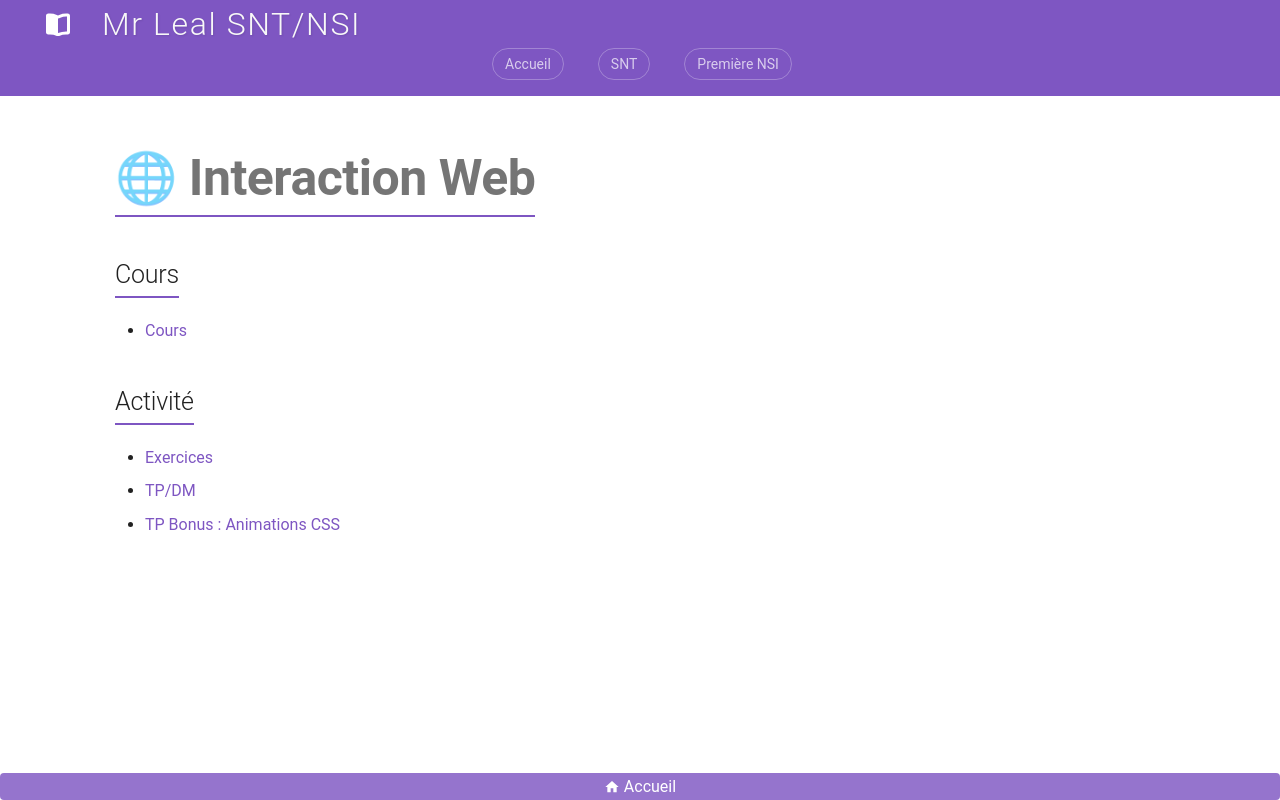

repository: jemangedespatate/projet_mkdocs · page: NSI_1/interaction_web/sommaire/index.html · generator: mkdocs

# 🌐 Interaction Web

## Cours

* [Cours](cours.md)

## Activité

* [Exercices](exercices.md)
* [TP/DM](tp_site_web.md)
* [TP Bonus : Animations CSS](tp_bonus_animations_css.md)
